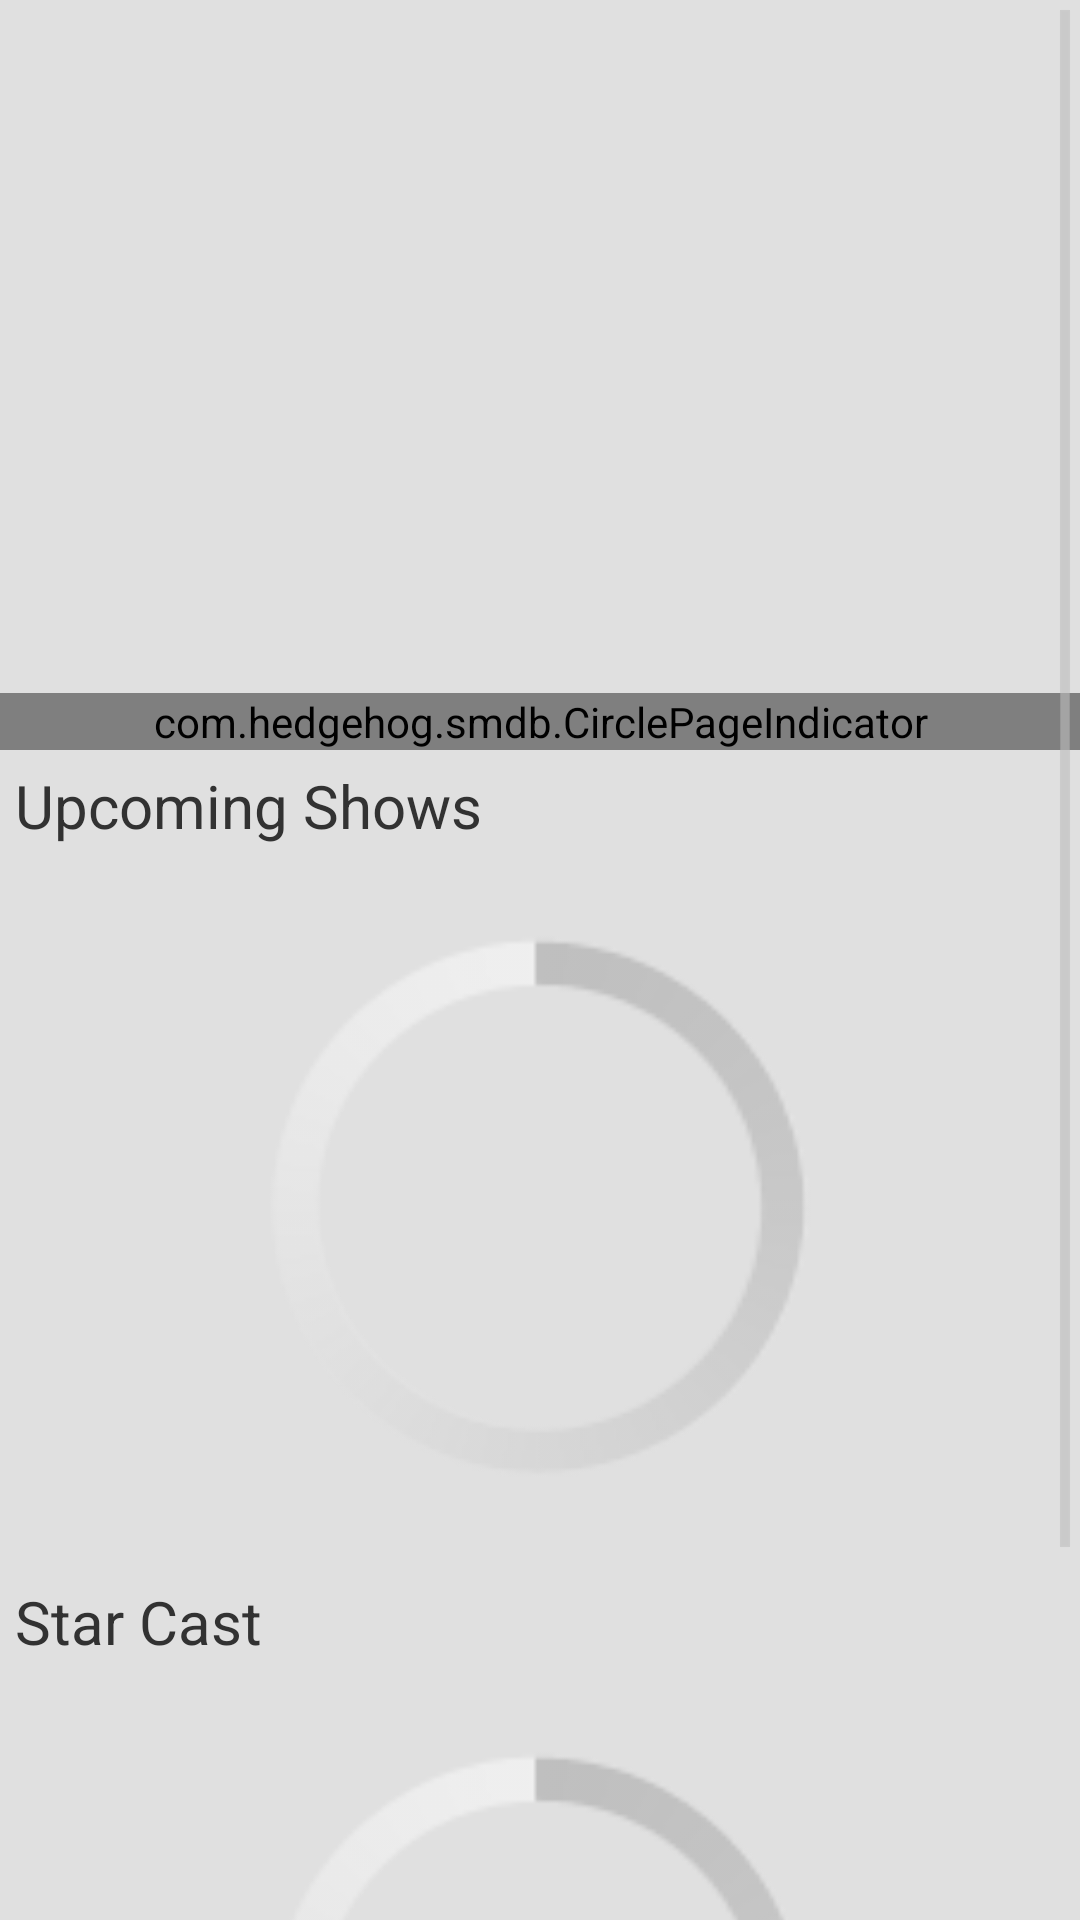

Here is an Android app screen rendered from its layout file. Give the layout XML and the strings, colors and styles it references.
<!-- AndroidManifest.xml: activity theme TransparentTheme -->
<!-- res/layout/activity_actionbarcontrolscrollview.xml -->
<ScrollView xmlns:android="http://schemas.android.com/apk/res/android"
    android:layout_width="match_parent"
    android:layout_height="wrap_content"
    android:background="#E0E0E0">

    <LinearLayout
        android:layout_width="match_parent"
        android:layout_height="match_parent"
        android:orientation="vertical">

        <RelativeLayout
            android:layout_width="match_parent"
            android:layout_height="wrap_content">

            <android.support.v4.view.ViewPager xmlns:android="http://schemas.android.com/apk/res/android"
                android:id="@+id/pager"
                android:layout_width="match_parent"
                android:layout_height="250dp"></android.support.v4.view.ViewPager>

            <com.hedgehog.smdb.CirclePageIndicator
                android:id="@+id/titles"
                android:layout_width="fill_parent"
                android:layout_height="wrap_content"
                android:layout_alignParentBottom="true" />
        </RelativeLayout>

        <TextView
            android:layout_width="match_parent"
            android:layout_height="wrap_content"
            android:padding="5dp"
            android:text="Upcoming Shows"
            android:textSize="20sp" />

        <ViewFlipper xmlns:android="http://schemas.android.com/apk/res/android"
            android:id="@+id/viewFlipperUpcoming"
            android:layout_width="match_parent"
            android:layout_height="match_parent">

            <ProgressBar
                android:layout_width="match_parent"
                android:layout_height="match_parent"
                android:layout_centerHorizontal="true"
                android:layout_centerVertical="true" />


            <HorizontalScrollView
                android:layout_width="match_parent"
                android:layout_height="wrap_content"
                android:scrollbars="none">

                <com.hedgehog.smdb.HorizontalScrollLayout
                    android:id="@+id/horizontalLayout"
                    android:layout_width="match_parent"
                    android:layout_height="@dimen/horizontal_width">

                </com.hedgehog.smdb.HorizontalScrollLayout>
            </HorizontalScrollView>
        </ViewFlipper>


        <TextView
            android:layout_width="match_parent"
            android:layout_height="wrap_content"
            android:layout_marginTop="5dp"
            android:padding="5dp"
            android:text="Star Cast"
            android:textSize="20sp" />

        <ViewFlipper xmlns:android="http://schemas.android.com/apk/res/android"
            android:id="@+id/viewFlipperStarCast"
            android:layout_width="match_parent"
            android:layout_height="match_parent">

            <ProgressBar
                android:layout_width="match_parent"
                android:layout_height="match_parent"
                android:layout_centerHorizontal="true"
                android:layout_centerVertical="true" />

            <HorizontalScrollView
                android:layout_width="match_parent"
                android:layout_height="wrap_content"
                android:scrollbars="none">

                <com.hedgehog.smdb.HorizontalScrollLayout
                    android:id="@+id/horizontalLayoutcast"
                    android:layout_width="match_parent"
                    android:layout_height="@dimen/horizontal_width">

                </com.hedgehog.smdb.HorizontalScrollLayout>
            </HorizontalScrollView>
        </ViewFlipper>

    </LinearLayout>
</ScrollView>
<!-- resources referenced by this layout -->
<resources>
  <dimen name="horizontal_width">230dp</dimen>
  <style name="TransparentTheme" parent="android:Theme.Holo.Light">
          
  
          <item name="android:actionBarStyle">@style/ActionBarStyle.Transparent</item>
          <item name="android:windowActionBarOverlay">true</item>
      </style>
  <style name="ActionBarStyle.Transparent" parent="android:Widget.ActionBar">
          <item name="android:background">@null</item>
          <item name="android:displayOptions">showHome|showTitle</item>
          <item name="android:titleTextStyle">@style/ActionBarStyle.Transparent.TitleTextStyle</item>
      </style>
  <style name="ActionBarStyle.Transparent.TitleTextStyle" parent="@android:style/TextAppearance.Holo.Widget.ActionBar.Title">
          <item name="android:textColor">@android:color/white</item>
      </style>
</resources>
